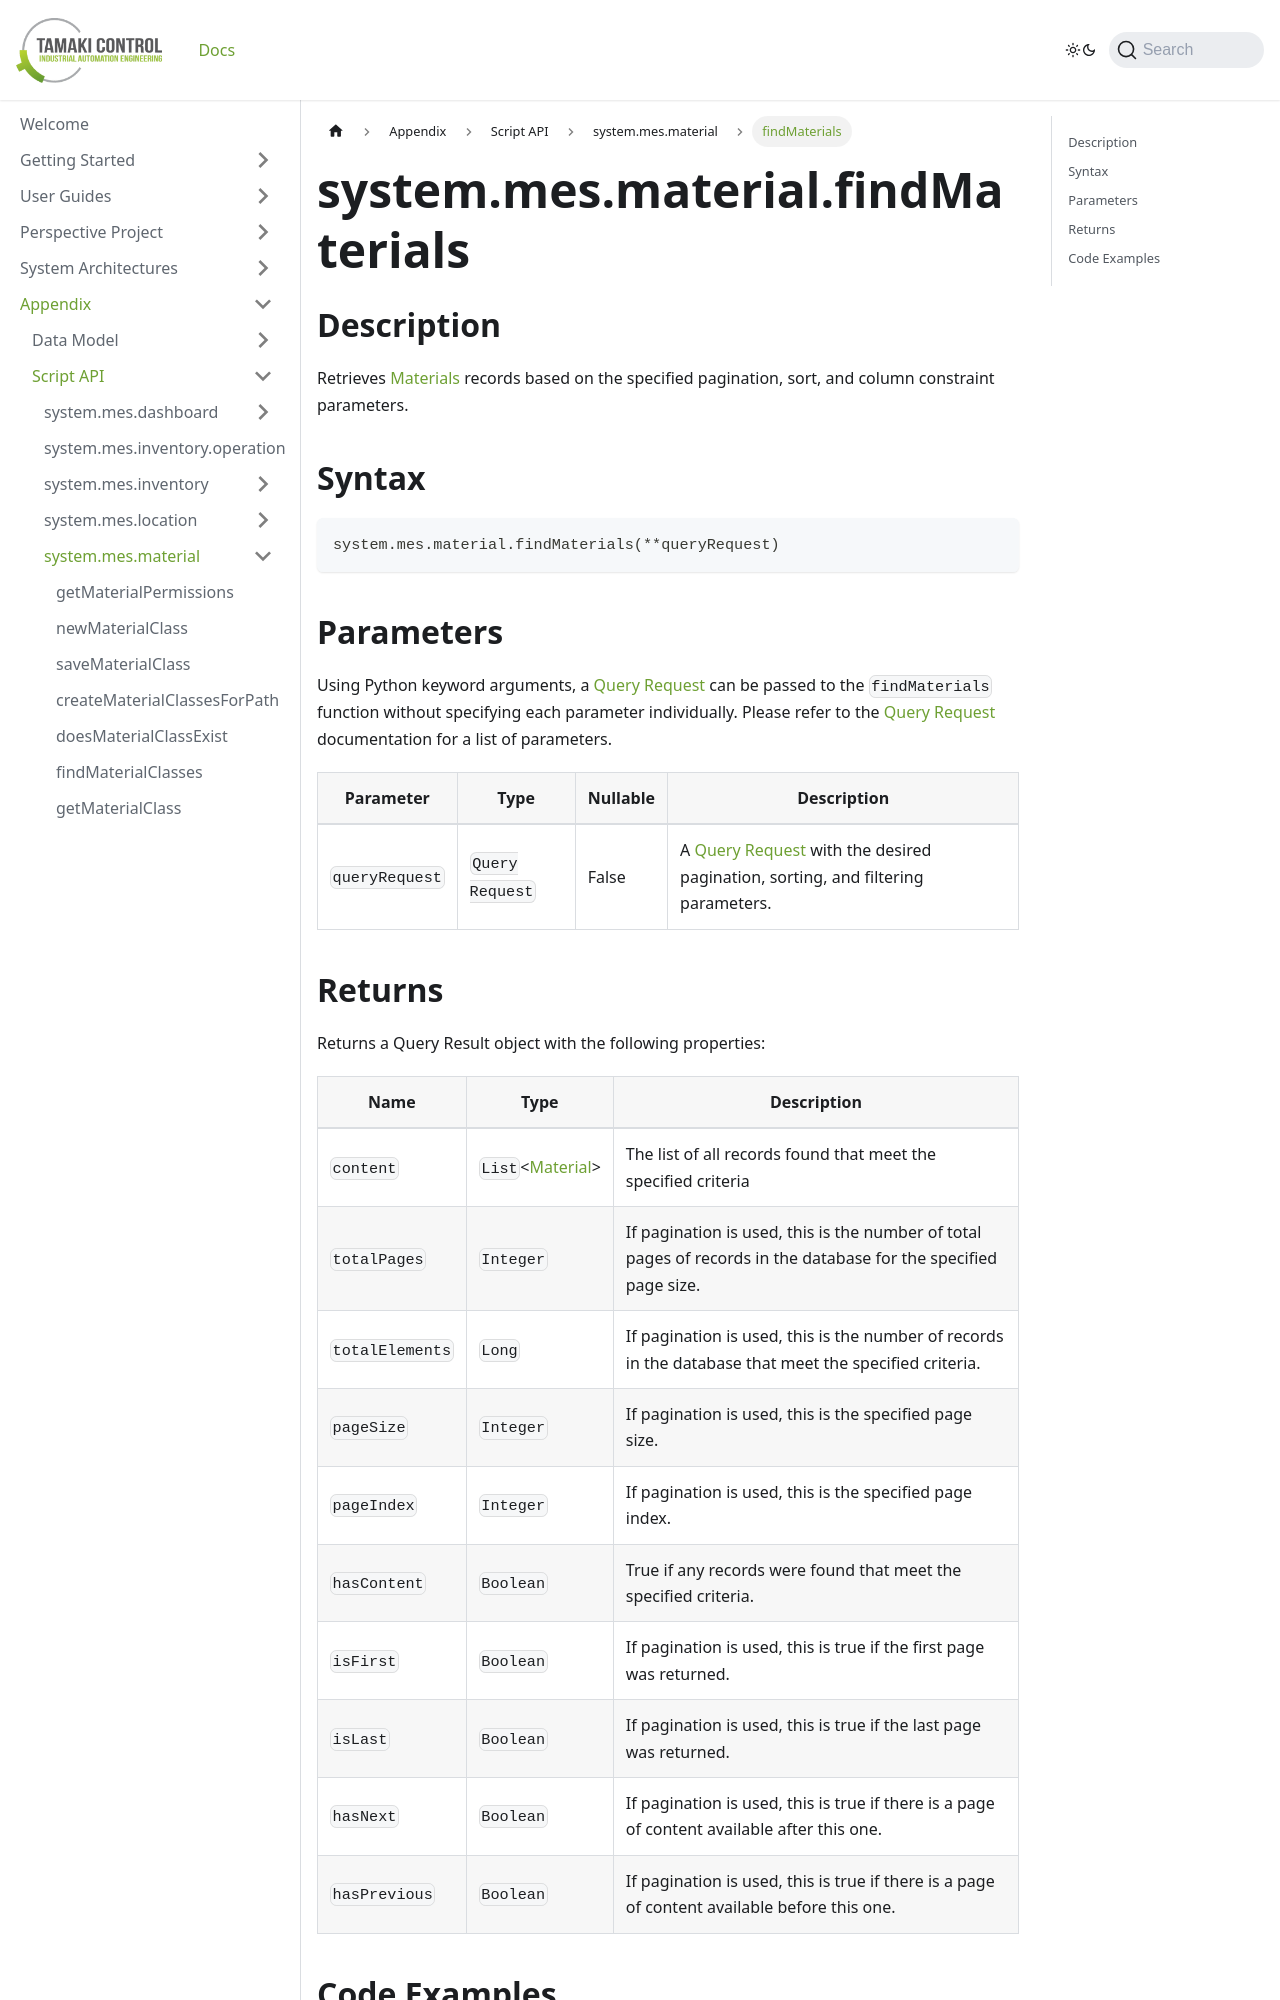

repository: TamakiControl/tamaki-mes-docs · page: docs/appendix/script-api/material-script-api/find-materials/index.html · generator: docusaurus

---
sidebar_position: 16
title: "findMaterials"
description: "Retrieves material based on the specified pagination, sort, and column constraint parameters."
---

# system.mes.material.findMaterials

## Description

Retrieves [Materials](../../data-model/material-model/material) records based on the specified pagination, sort, and column constraint parameters.

## Syntax

```python
system.mes.material.findMaterials(**queryRequest)
```

## Parameters

Using Python keyword arguments, a [Query Request](../query-script-api/new-query-request) can be passed to the `findMaterials` function
without specifying each parameter individually. Please refer to the [Query Request](../query-script-api/new-query-request) documentation for a list of parameters.

| Parameter      | Type            | Nullable | Description                                                                                                               |
|----------------|-----------------|----------|---------------------------------------------------------------------------------------------------------------------------|
| `queryRequest` | `Query Request` | False    | A [Query Request](../query-script-api/new-query-request) with the desired pagination, sorting, and filtering parameters.  |
